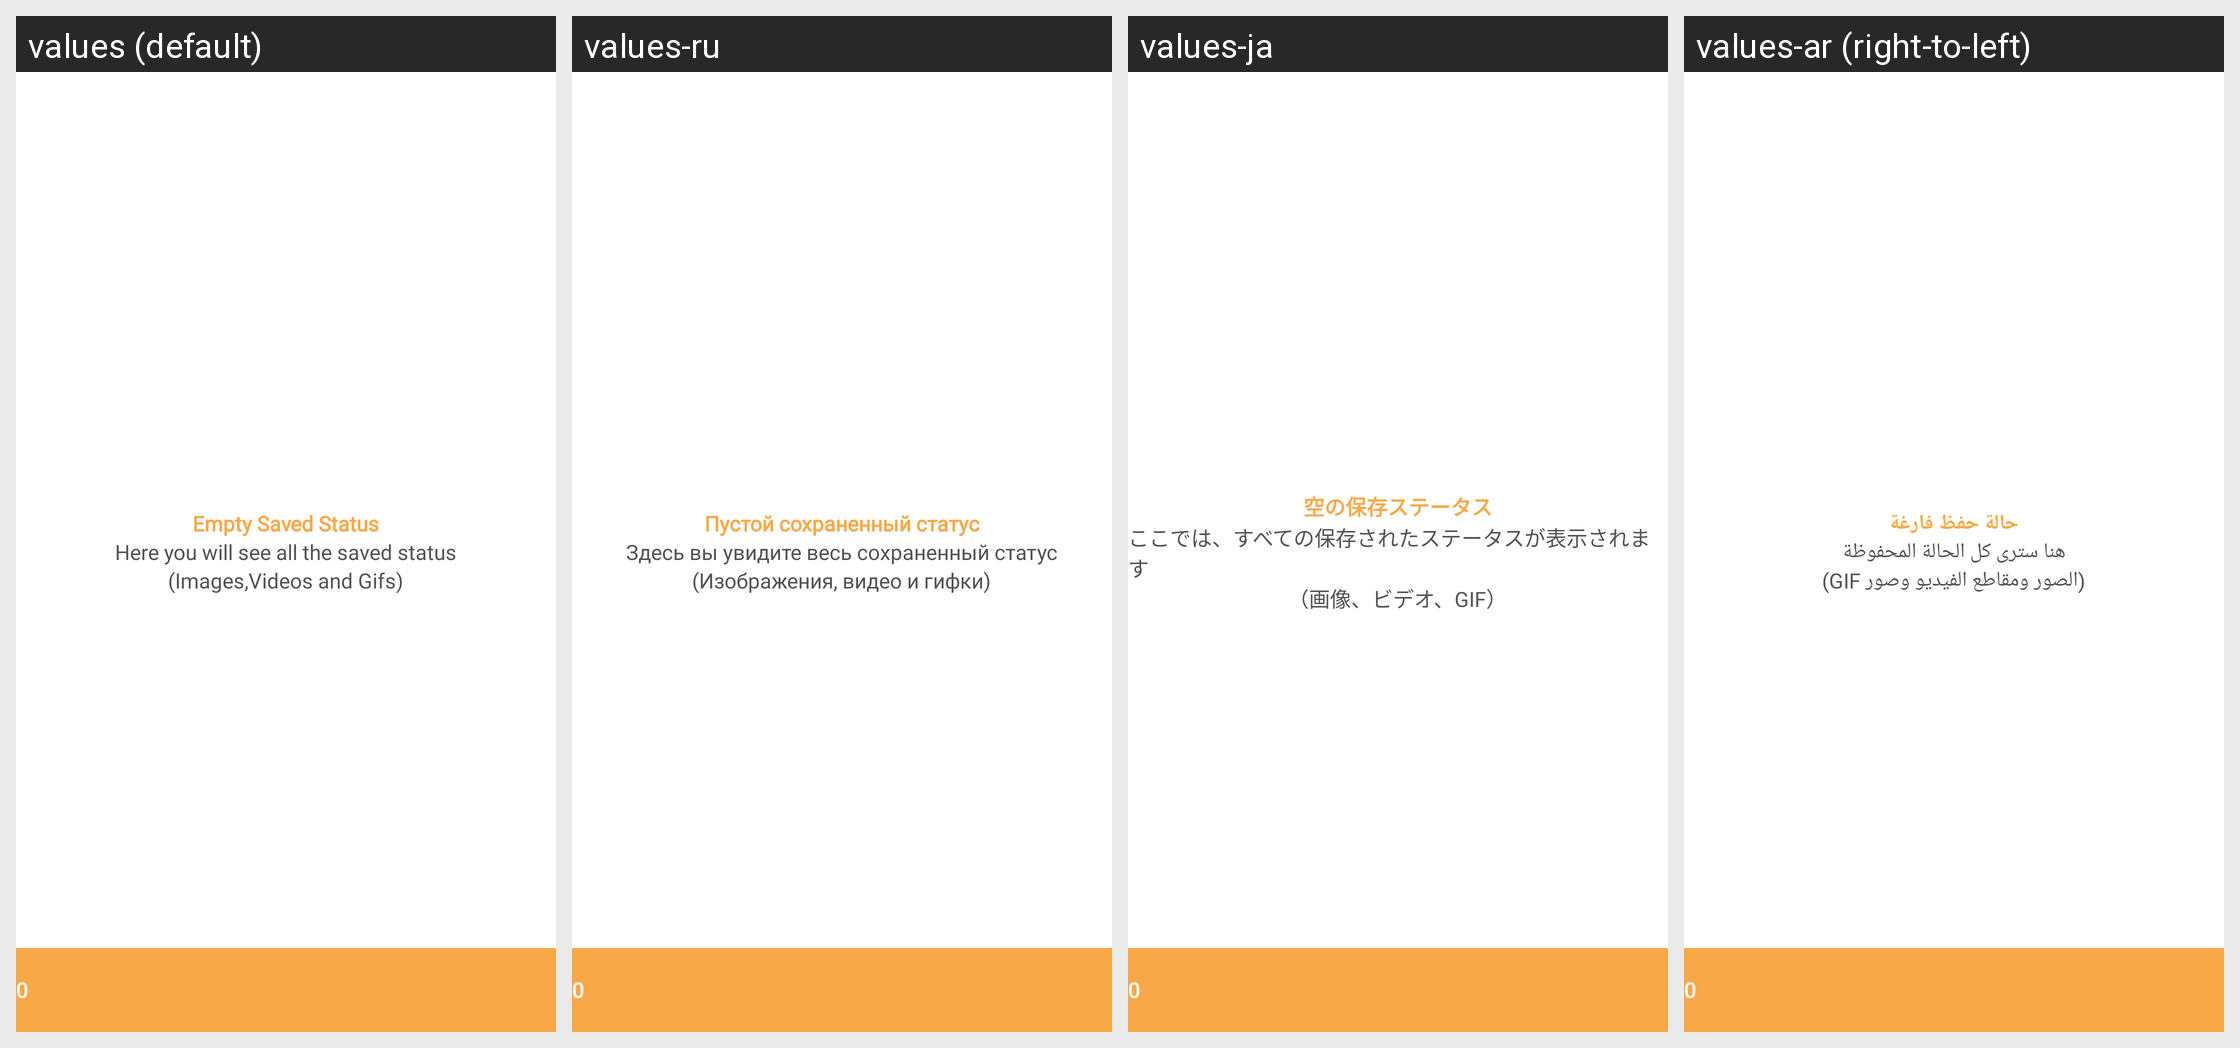

Locale-by-locale string values for the Android screen shown in this grid:
Android screen res/layout/activity_downloads.xml rendered under 4 locales, left to right: values (default), values-ru, values-ja, values-ar (right-to-left). Device: Nexus 5 (rendered at 1080×1920; each locale shown at half size, 540×960, under a caption strip naming it); theme Theme.LongStatusRDM.
Other locales in the repository, not shown: values-bn, values-de, values-es, values-fr, values-hi, values-in, values-it, values-pt, values-sv, values-tr, values-ur.
Strings drawn on this screen, with the default value and each locale's value (text and hints the layout hard-codes, and strings that could not be matched under every locale, appear in the picture but are not listed):

empty_saved_status
  values: Empty Saved Status
  values-ru: Пустой сохраненный статус
  values-ja: 空の保存ステータス
  values-ar: حالة حفظ فارغة

saved_status_info
  values: Here you will see all the saved status
  values-ru: Здесь вы увидите весь сохраненный статус
  values-ja: ここでは、すべての保存されたステータスが表示されます
  values-ar: هنا سترى كل الحالة المحفوظة

status_info_two
  values: (Images,Videos and Gifs)
  values-ru: (Изображения, видео и гифки)
  values-ja: （画像、ビデオ、GIF）
  values-ar: (الصور ومقاطع الفيديو وصور GIF)
